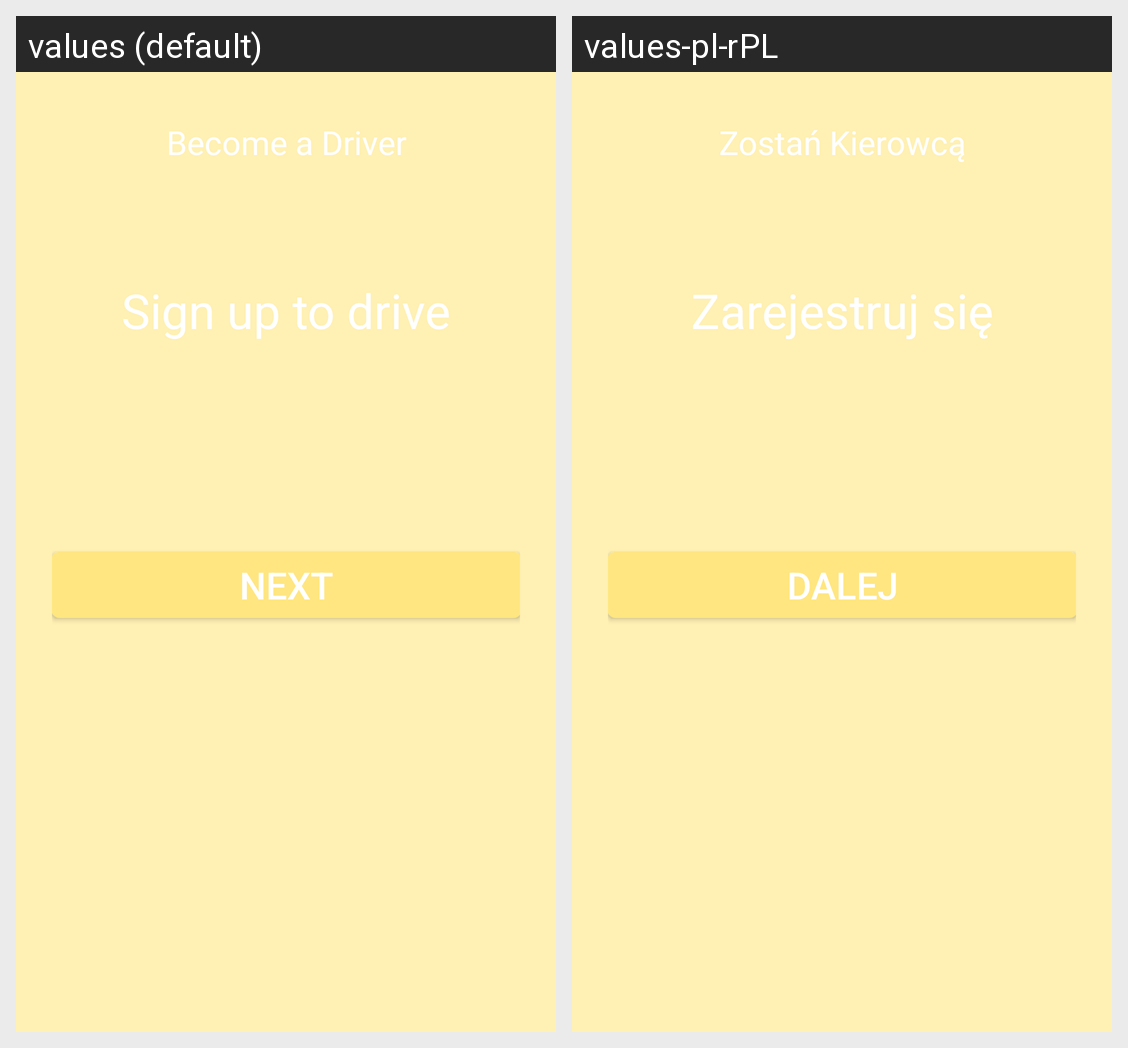

Locale-by-locale string values for the Android screen shown in this grid:
Android screen res/layout/fragment_driver_registration_intro.xml rendered under 2 locales, left to right: values (default), values-pl-rPL. Device: Nexus 5 (rendered at 1080×1920; each locale shown at half size, 540×960, under a caption strip naming it); theme AppTheme.
Strings drawn on this screen, with the default value and each locale's value (text and hints the layout hard-codes, and strings that could not be matched under every locale, appear in the picture but are not listed):

become_driver
  values: Become a Driver
  values-pl-rPL: Zostań Kierowcą

signup_to_drive
  values: Sign up to drive
  values-pl-rPL: Zarejestruj się

common_next
  values: Next
  values-pl-rPL: Dalej
